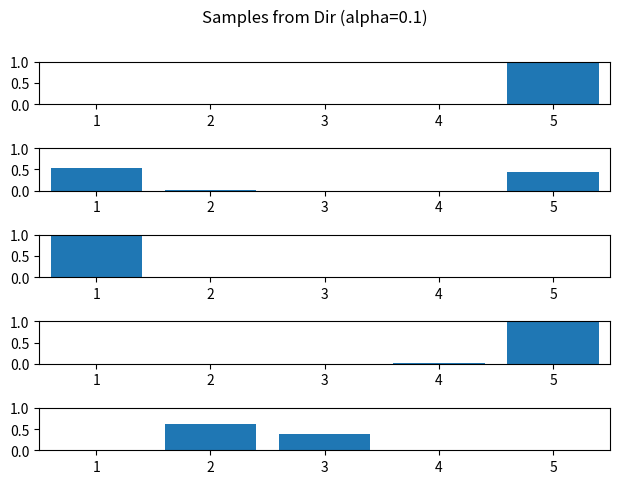

Reproduce this figure in Python. (Note: this script raises an exception after producing the figure.)
import numpy as np
import matplotlib.pyplot as plt
import os

np.random.seed(0)

NSamples = 5
X = np.arange(1, 6)

# This function generators a few bar graphs showing samples generated from a
# Dirichlet distribution with a param vector with elements = alpha.
def MakeDirSampleFig(alpha):
    AlphaVec = np.repeat(alpha, NSamples)
    samps = np.random.dirichlet(AlphaVec, NSamples)
    fig, ax = plt.subplots(NSamples)
    fig.suptitle('Samples from Dir (alpha=' + str(alpha) +')', y=1)
    fig.tight_layout()

    for i in range(NSamples):
        ax[i].bar(X, samps[i, :], align='center')
        ax[i].set_ylim([0, 1])
        ax[i].yaxis.set_ticks([0, .5, 1])
        ax[i].set_xlim([min(X) - .5, max(X) + .5])

    plt.draw()
    SaveN = "DirSample" + str(alpha) + ".pdf"
    plt.savefig(os.path.join('figures', SaveN))

MakeDirSampleFig(.1)
MakeDirSampleFig(1.0)

plt.show()
